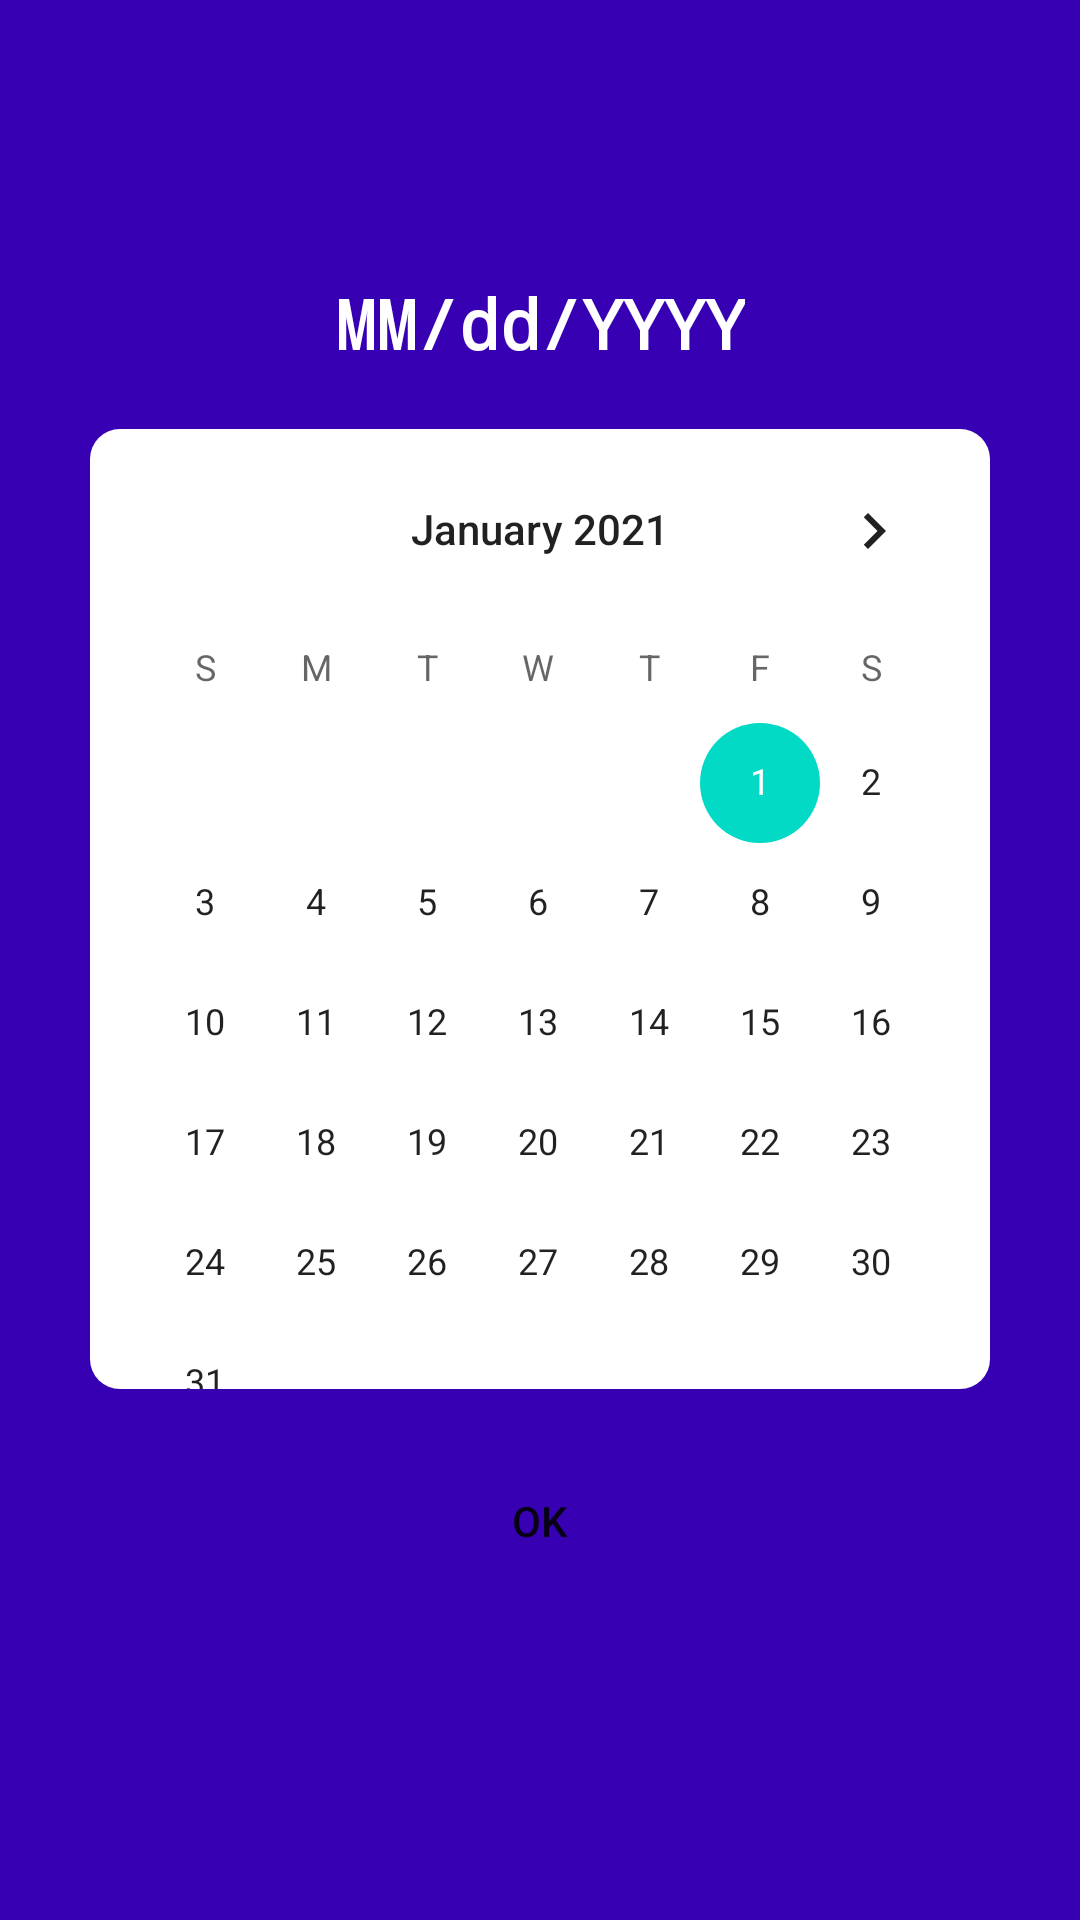

This screen was rendered from an Android layout file. Write that file and the resources it references.
<!-- AndroidManifest.xml: application theme Theme.EAfatiProvimeve -->
<!-- res/layout/activity_calendar_picker.xml -->
<?xml version="1.0" encoding="utf-8"?>
<LinearLayout xmlns:android="http://schemas.android.com/apk/res/android"
    xmlns:app="http://schemas.android.com/apk/res-auto"
    xmlns:tools="http://schemas.android.com/tools"
    android:layout_width="match_parent"
    android:layout_height="match_parent"
    android:background="@color/design_default_color_primary_dark"
    tools:context=".CalendarPickerActivity"
    android:orientation="vertical">

    <TextView android:id="@+id/welcomeText"
        android:layout_width="wrap_content"
        android:layout_height="wrap_content"
        android:text=""
        android:fontFamily="sans-serif-smallcaps"
        android:textStyle="italic"
        android:textColor="@color/white"
        android:textSize="20sp"
        android:layout_gravity="center"
        android:layout_marginTop="38dp"/>

    <TextView android:id="@+id/myDate"
        android:layout_width="wrap_content"
        android:layout_height="wrap_content"
        android:text="MM/dd/YYYY"
        android:textStyle="bold"
        android:fontFamily="monospace"
        android:textColor="@color/white"
        android:textSize="23sp"
        android:layout_gravity="center"
        android:layout_marginTop="30dp"/>

    <LinearLayout
        android:layout_marginTop="20dp"
        android:background="@drawable/bg_calendar"
        android:layout_gravity="center"
        android:layout_width="300dp"
        android:layout_height="wrap_content">

        <CalendarView
            android:id="@+id/calendarView"
            android:layout_width="wrap_content"
            android:layout_height="320dp"
            android:maxDate="12/31/2022"
            android:minDate="01/01/2021">

        </CalendarView>

    </LinearLayout>

    <Button android:id="@+id/chooseBtn"

        android:layout_marginTop="20dp"
        android:background="@drawable/rounded_corners"
        android:text="OK"
        android:layout_gravity="center"
        android:layout_width="wrap_content"
        android:layout_height="wrap_content"/>


</LinearLayout>
<!-- resources referenced by this layout -->
<resources>
  <color name="white">#FFFFFFFF</color>
  <!-- drawable bg_calendar (drawable) -->
  <?xml version="1.0" encoding="utf-8"?>
  <shape xmlns:android="http://schemas.android.com/apk/res/android">
      <corners android:radius="10dp" />
      <solid
          android:color="#FFF"
          />
  </shape>
  <style name="Theme.EAfatiProvimeve" parent="Theme.MaterialComponents.DayNight.DarkActionBar">
          
          <item name="colorPrimary">@color/purple_500</item>
          <item name="colorPrimaryVariant">@color/purple_700</item>
          <item name="colorOnPrimary">@color/white</item>
          
          <item name="colorSecondary">@color/teal_200</item>
          <item name="colorSecondaryVariant">@color/teal_700</item>
          <item name="colorOnSecondary">@color/black</item>
          
          <item name="android:statusBarColor" tools:targetApi="l">?attr/colorPrimary</item>
          
      </style>
  <color name="purple_500">#FF6200EE</color>
  <color name="purple_700">#FF3700B3</color>
  <color name="teal_200">#FF03DAC5</color>
  <color name="teal_700">#FF018786</color>
  <color name="black">#FF000000</color>
</resources>
